Photos from the image-classification dataset "spectrogram" in the GitHub repository guswhd/MemAE. Its 2 classes are: abnormal, normal.

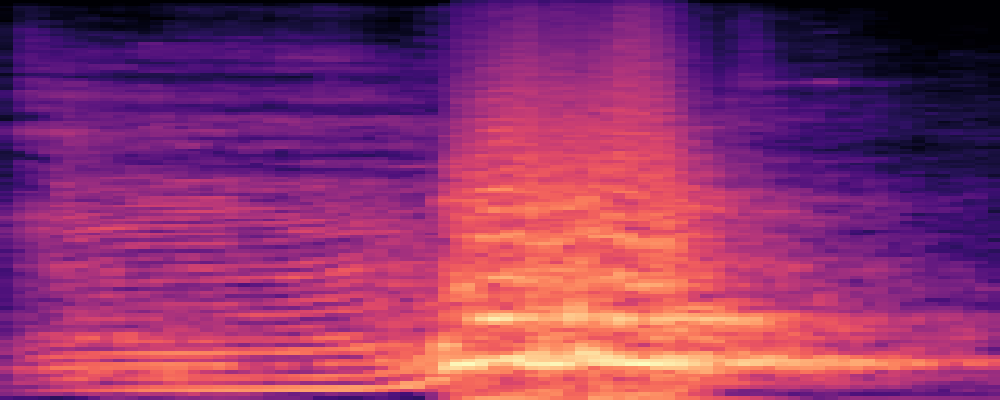
Label: abnormal

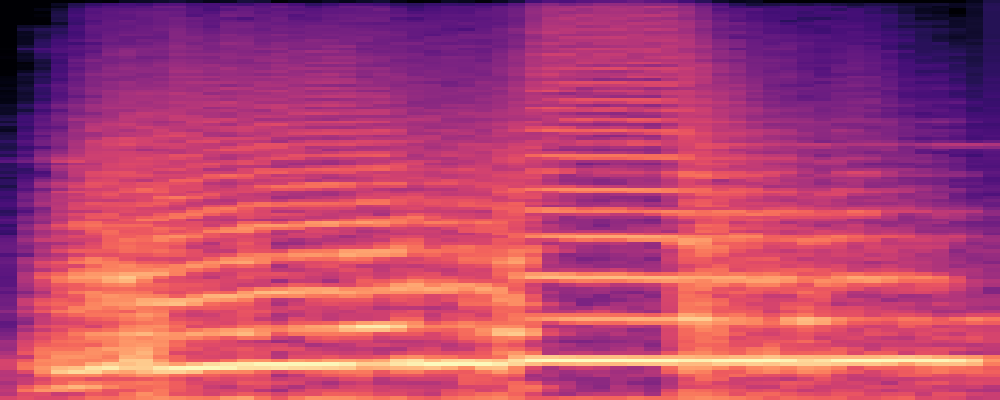
Label: abnormal

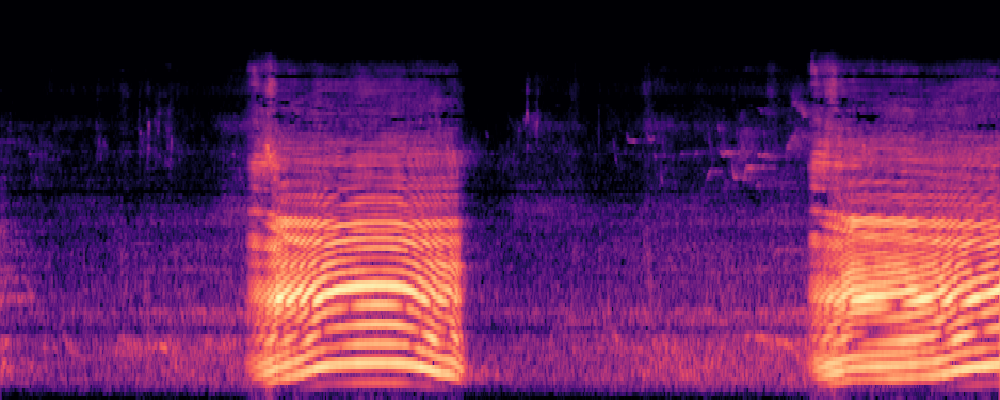
Label: normal

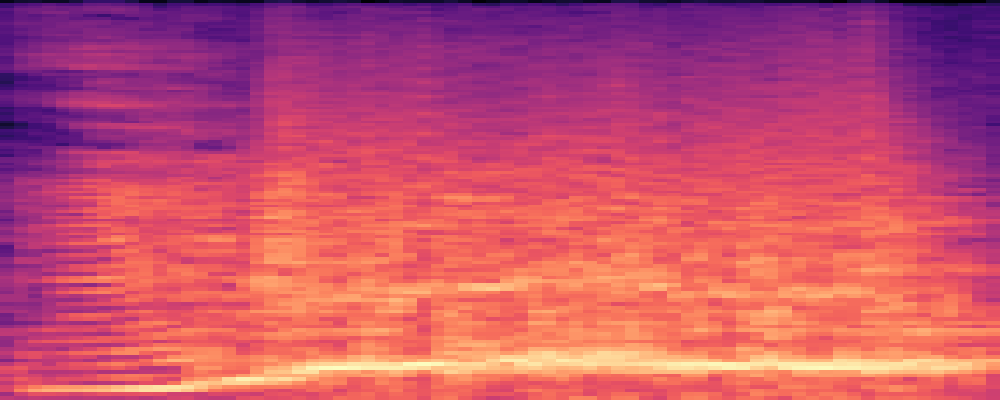
Label: abnormal

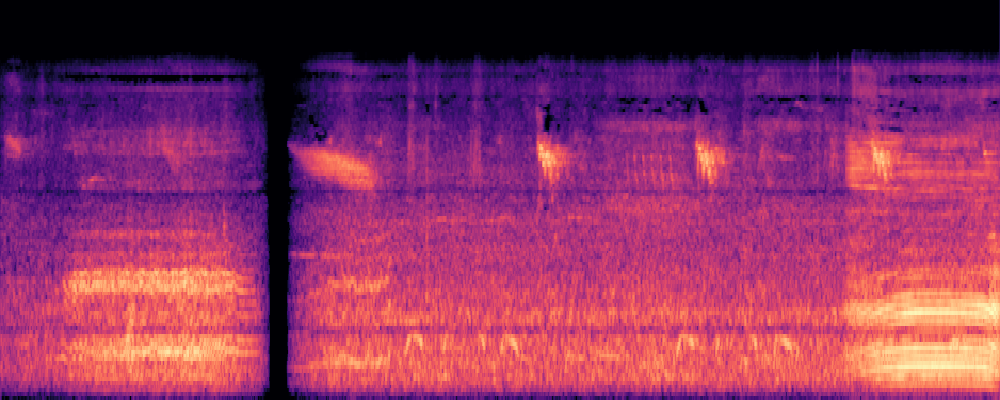
Label: normal

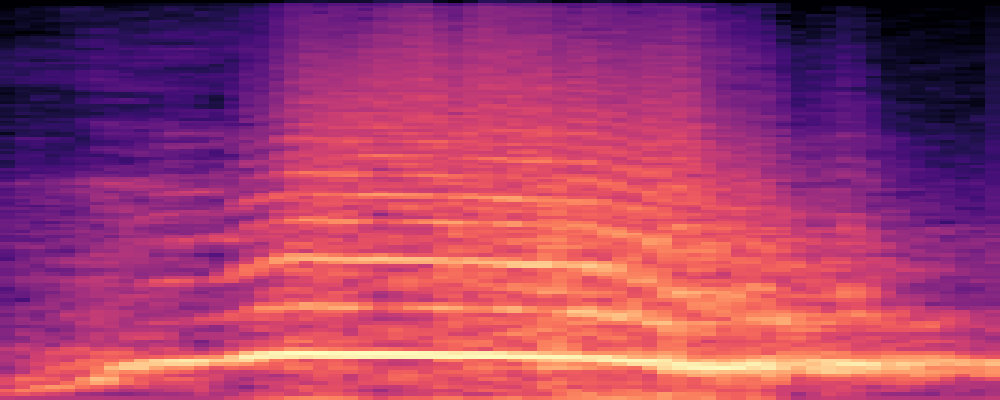
Label: abnormal
